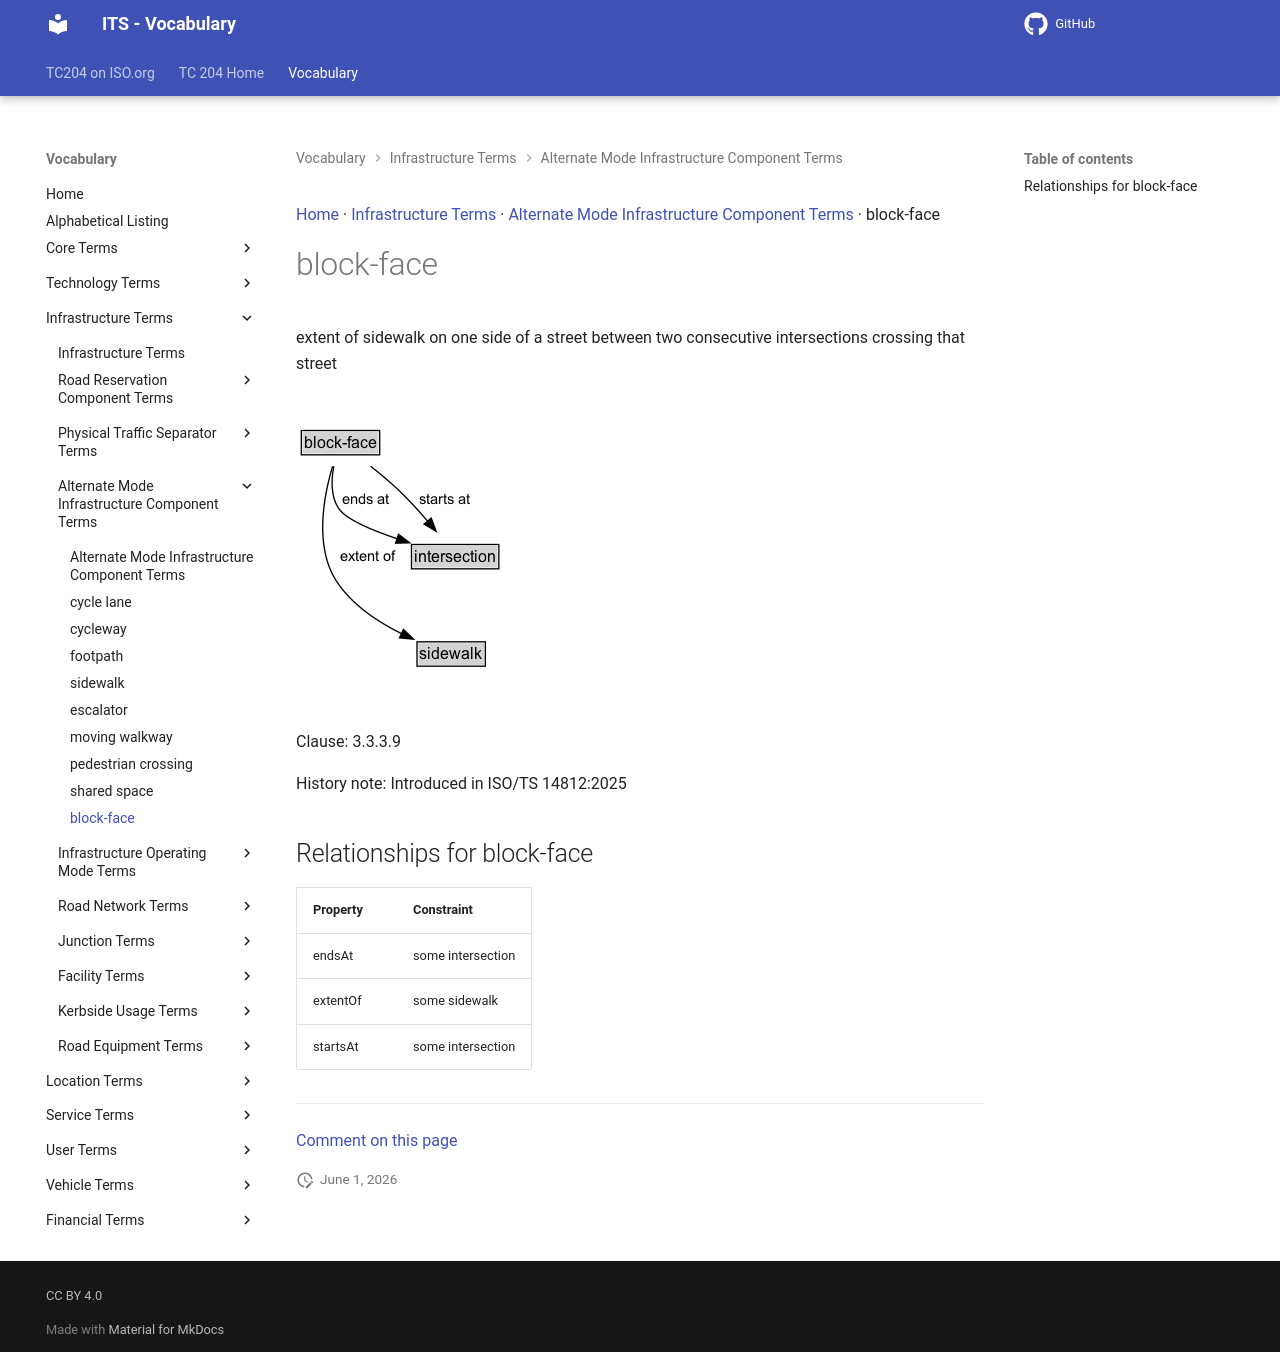

repository: ISO-TC204/iso14812 · page: v1.1.2-alpha.4/terms/block-face/index.html · generator: mkdocs

[Home](../index.md) · [Infrastructure Terms](groups/Infrastructure Terms.md) · [Alternate Mode Infrastructure Component Terms](patterns/Alternate Mode Infrastructure Component Terms.md) · block-face

# block-face

<div class="draft4-watermark" aria-hidden="true"></div>

extent of sidewalk on one side of a street between two consecutive intersections crossing that street

<object type="image/svg+xml" data="../../diagrams/block-face.dot.svg">
    <img alt="block-face Diagram" src="../../diagrams/block-face.dot.png" /> <!-- Fallback for non-SVG browsers -->
</object>

Clause: 3.3.3.9

History note: Introduced in ISO/TS 14812:2025

## Relationships for block-face

| Property | Constraint |
| --- | --- |
| endsAt | some intersection |
| extentOf | some sidewalk |
| startsAt | some intersection |


---

[Comment on this page](https://github.com/ISO-TC204/iso14812/issues/new?template=page-feedback.yml&title=%5BPage+feedback%5D+block-face&page-title=block-face&page-path=terms%2Fblock-face.md)
